The GitHub repository kmsumanth1/Computer-Vision-Based-Food-Recognition-and-Personalized-Nutrition-Tracking-System contains a labelled image folder "data_small" with 80 categories: aloo gobi, aloo methi, aloo mutter, aloo paratha, amritsari kulcha, anda curry, balushahi, banana chips, besan laddu, bhindi masala, biryani, boondi laddu, chaas, chana masala, chapati, chicken pizza, chicken wings, chikki, chivda, chole bhature, dabeli, dal khichdi, dhokla, falooda, fish curry, gajar ka halwa, garlic bread, garlic naan, ghevar, grilled sandwich, gujhia, gulab jamun, hara bhara kabab, idiyappam, idli, jalebi, kaju katli, khakhra, kheer, kulfi, margherita pizza, masala dosa, masala papad, medu vada, misal pav, modak, moong dal halwa, murukku, mysore pak, navratan korma, neer dosa, onion pakoda, palak paneer, paneer masala, paneer pizza, pani puri, paniyaram, papdi chaat, patrode, pav bhaji, pepperoni pizza, phirni, poha, pongal, puri bhaji, rajma chawal, rasgulla, rava dosa, sabudana khichdi, sabudana vada, samosa, seekh kebab, set dosa, sev puri, solkadhi, steamed momo, thali, thukpa, uttapam, vada pav. Examples follow, each with its label.

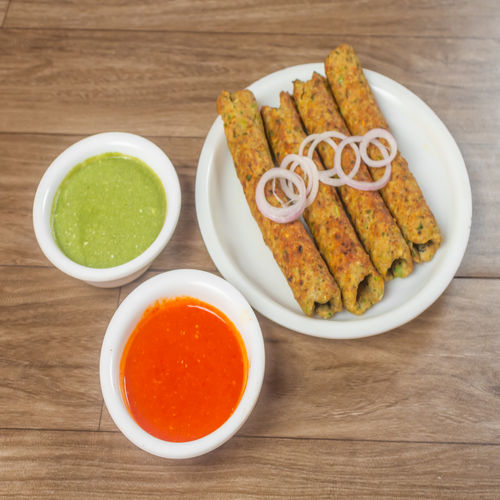
Label: seekh kebab

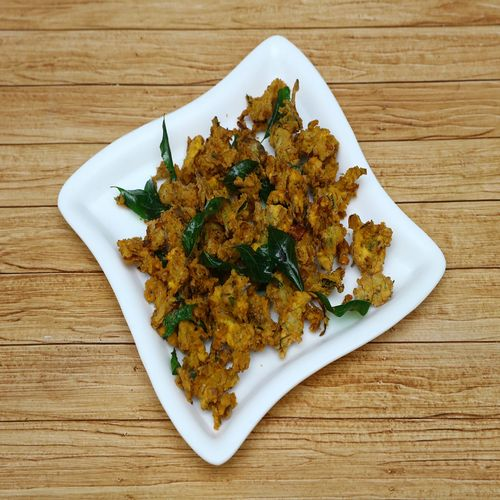
Label: onion pakoda

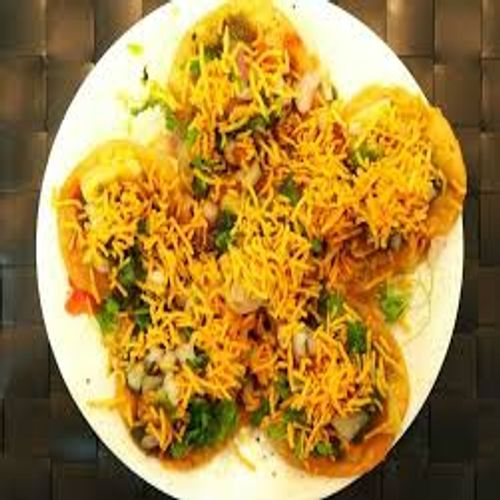
Label: sev puri

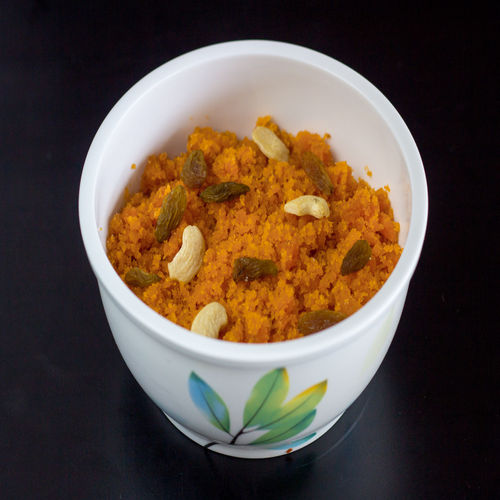
Label: moong dal halwa

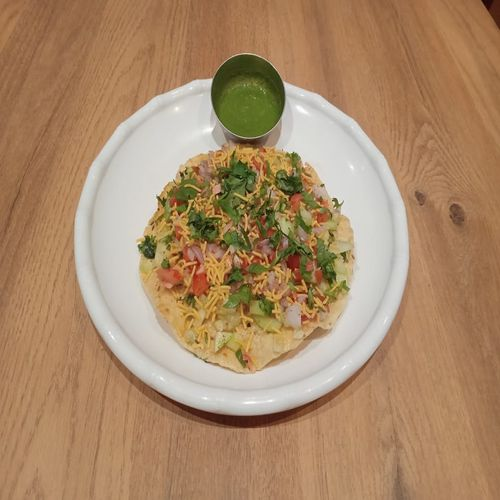
Label: masala papad

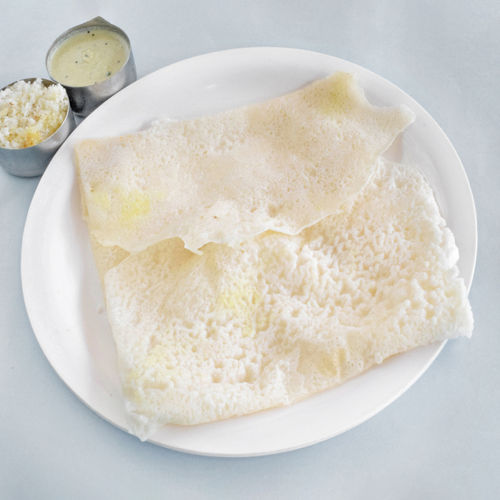
Label: neer dosa
